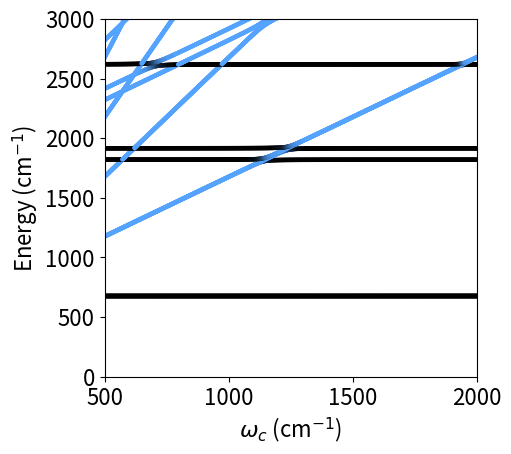

Reproduce this figure in Python.
from numpy import kron as ꕕ
from matplotlib import cm as colm
import numpy as np
import matplotlib.pyplot as plt
plt.rcParams.update({'font.size': 16})

def Vnew(R, wb= 0.02, Eb = 0.4):
    
    wb = wb * cmn1
    Eb = Eb * cmn1
    a1 = wb*wb/2.0
    a2 = a1*a1/(4*Eb)
    V  = -a1*R**2 + a2*R**4

    V0 = np.min(V)
    return - V0 + V


# Kinetic energy for electron 
def Te(re):
 N = float(len(re))
 mass = 1.0
 Tij = np.zeros((int(N),int(N)))
 Rmin = float(re[0])
 Rmax = float(re[-1])
 step = float((Rmax-Rmin)/N)
 K = np.pi/step

 for ri in range(int(N)):
  for rj in range(int(N)):
    if ri == rj:  
     Tij[ri,ri] = (0.5/mass)*K**2.0/3.0*(1+(2.0/N**2)) 
    else:    
     Tij[ri,rj] = (0.5/mass)*(2*K**2.0/(N**2.0))*((-1)**(rj-ri)/(np.sin(np.pi*(rj-ri)/N)**2)) 
 return Tij

def HO(R, R0,w):
    return 0.5 * (R-R0)**2 * w**2

eV = 1.0 / 27.2114
cmn1 = 1.0/219474.63
wb  = 1000 
Eb  = 2250
nR  = 1024
Rmax = 100
R = np.linspace(-Rmax,Rmax, nR)
V = Vnew(R,wb,Eb) 


def ĉ(nf):
    a = np.zeros((nf,nf))
    for m in range(1,nf):
        a[m,m-1] = np.sqrt(m)
    return a.T

N = 20
cmn1 = 1.0/219474.63
Hij = Te(R) + np.diag(V)
Ei, Um   = np.linalg.eigh(Hij)

µ = (Um.T @ np.diag(R) @ Um)[:N,:N]
H = np.diag(Ei)[:N,:N]

# Data of the diabatic states
def Ĥ(ωc, χ, H, µ, nf, ns):
    #------------------------
    Iₚ = np.identity(nf)
    Iₘ = np.identity(ns)
    #------ Photonic Part -----------------------
    Hₚ = np.identity(nf)
    Hₚ[np.diag_indices(nf)] = np.arange(nf) * ωc  
    â   = ĉ(nf) 
    #--------------------------------------------
    #       matter ⊗ photon 
    #--------------------------------------------
    Hij   = ꕕ(H, Iₚ)                    # Matter
    Hij  += ꕕ(Iₘ, Hₚ)                   # Photon
    Hij  += ꕕ(µ, (â.T + â)) * χ         # Interaction
    Hij  += ꕕ(µ @ µ, Iₚ) * (χ**2/ωc)    # Dipole Self-Energy
    return Hij 
#--------------------------------------------------------
ωc = np.arange(0.01, 0.3, 0.0003)/27.2114
#ωc = np.arange(0.12, 0.162, 0.0001)/27.2114

Epol = np.zeros((20,len(ωc)))
Ucav = np.zeros((20,len(ωc)))

for i in range(len(ωc)):
    HPF = Ĥ(ωc[i], 0.00125 * ωc[i], H, µ, N, 20)
    Ep, Up  = np.linalg.eigh(HPF)
    Epol[:, i] = Ep[:20] 
    Ucav[:, i] = (Up[1, :20]**2 +  Up[ N + 1, :20]**2 +  Up[ 2 * N + 1, :20]**2)\
                + (Up[2, :20]**2 +  Up[ N + 2, :20]**2 +  Up[ 2 * N + 2, :20]**2)\
                + (Up[3, :20]**2 +  Up[ N + 3, :20]**2)\
                + (Up[4, :20]**2 +  Up[ N + 4, :20]**2)\
                + (Up[5, :20]**2 +  Up[ N + 5, :20]**2)\
                + (Up[6, :20]**2 +  Up[ N + 6, :20]**2)\
                + (Up[ 3 * N + 1, :20]**2)\
                + (Up[ 4 * N + 1, :20]**2)


from matplotlib import cm as colm

import matplotlib.pyplot as plt
from matplotlib.colors import LinearSegmentedColormap
import numpy as np

# (33%,63%,100%)
colors = [(0, 0, 0), (0.33, 0.64, 1)] # first color is black, last is red
cm = LinearSegmentedColormap.from_list(
        "Custom", colors, N=20)


width= 5
aspect_ratio= 1.13
fig_size = (width, width / aspect_ratio)
plt.figure(figsize=fig_size, constrained_layout=True)


for i in range(16):
    plt.scatter(ωc /cmn1, Epol[i,:]/cmn1, s = 5.0 , c = cm(Ucav[i, :] )) 
 
plt.xlim(500, 2000)
plt.ylim(0, 3000)


plt.xlabel(r'${\omega_c}$ (cm$^{-1}$)')
plt.ylabel(r'Energy (cm$^{-1}$)')


 
plt.savefig('fig2c.pdf')  
